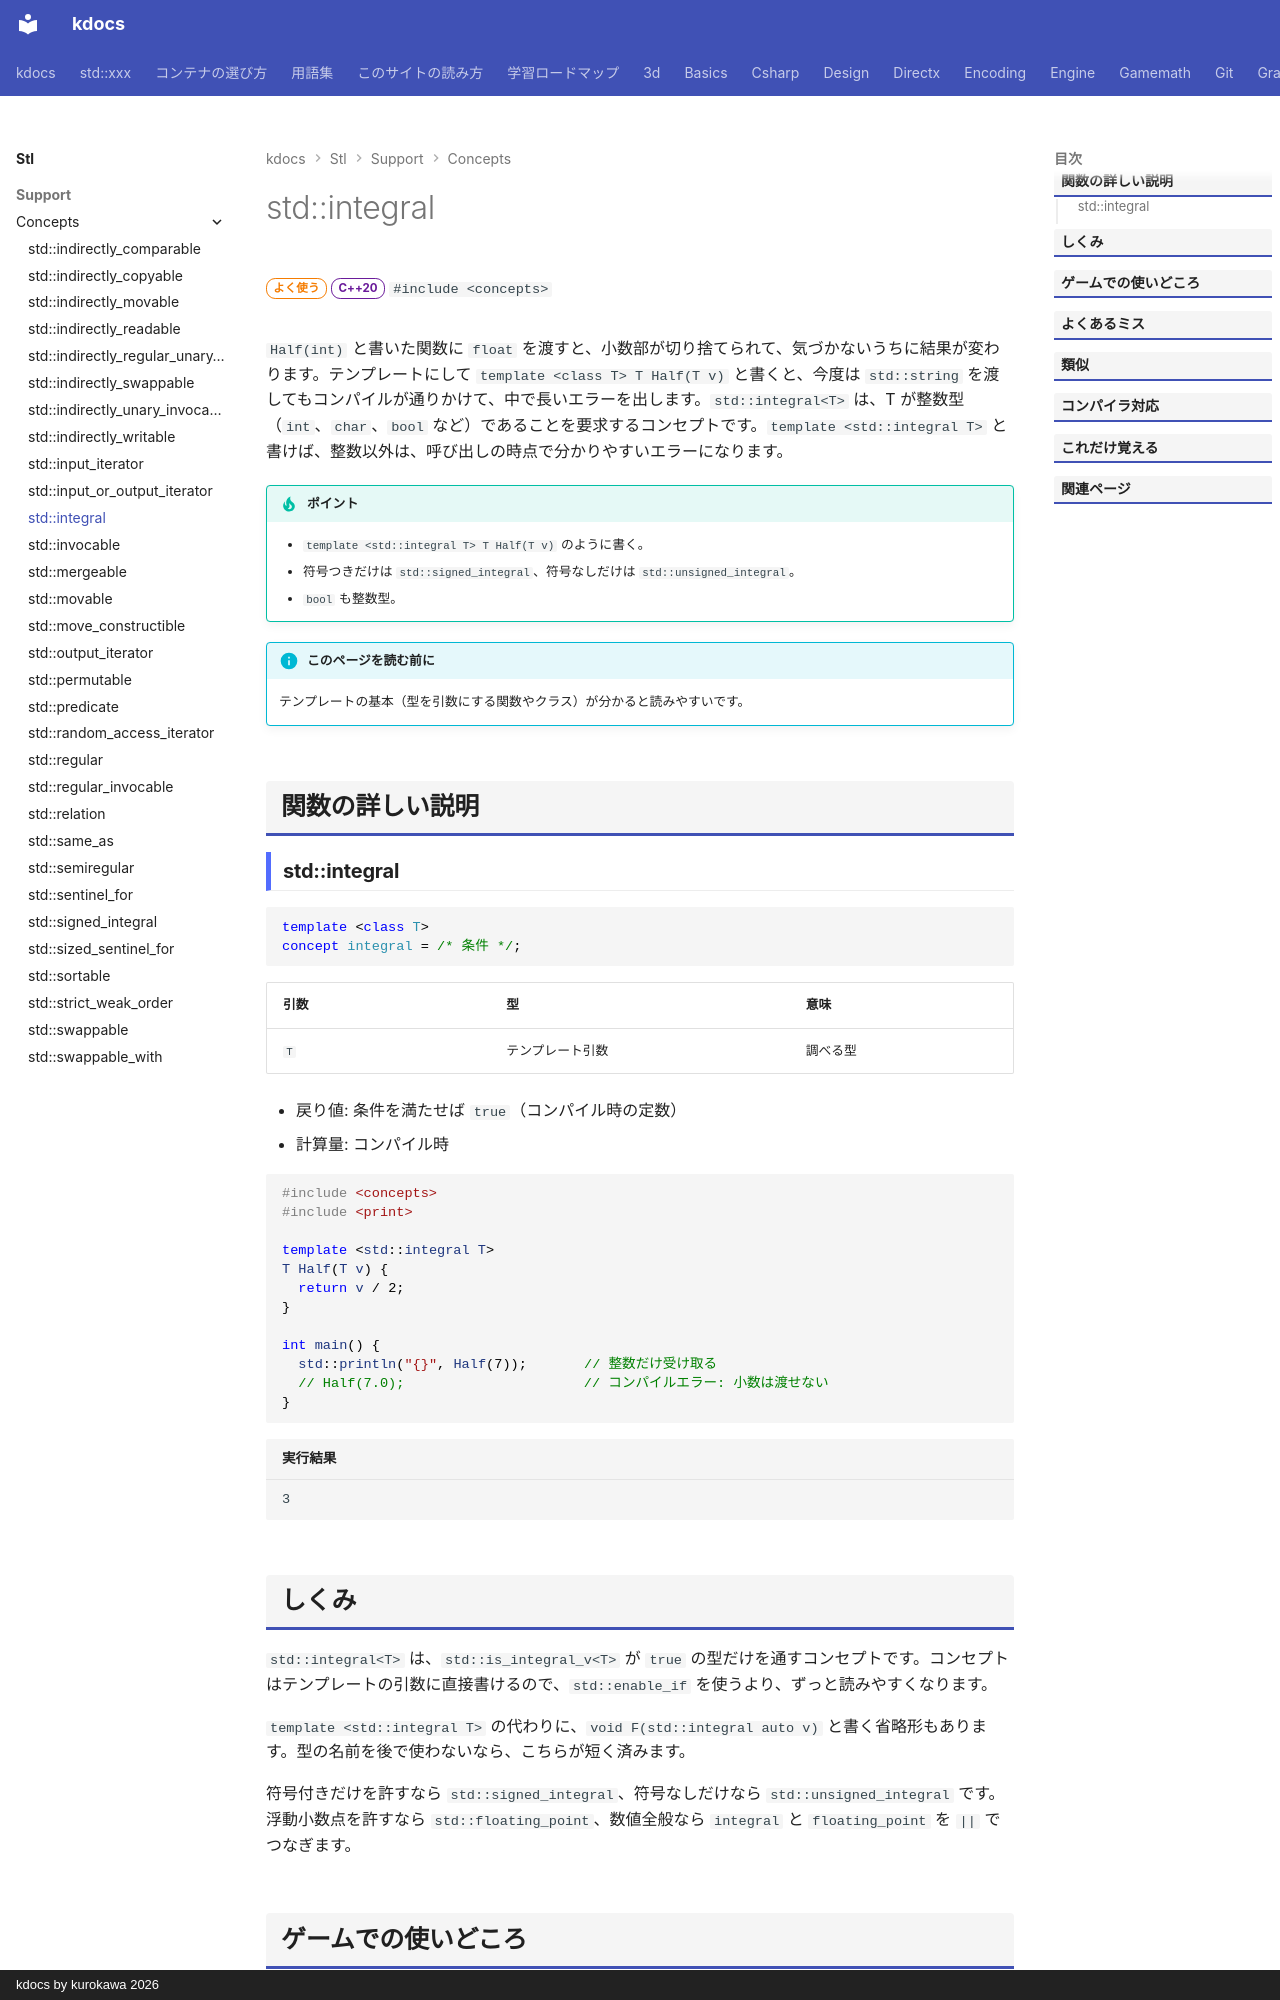

repository: qwzxdf/kdocs · page: stl/support/concepts/integral/index.html · generator: mkdocs · copyright: kdocs by kurokawa 2026

---
title: std::integral
summary: "整数型であることを要求するコンセプト。"
order: 2
group: コンセプト（<concepts>）
tags:
  - 型・言語サポート
---

# std::integral

<div class="page-badges" markdown>
<span class="rank rank-often">よく使う</span>
<span class="ver ver-20">C++20</span>
`#include <concepts>`
</div>

`Half(int)` と書いた関数に `float` を渡すと、小数部が切り捨てられて、気づかないうちに結果が変わります。テンプレートにして `template <class T> T Half(T v)` と書くと、今度は `std::string` を渡してもコンパイルが通りかけて、中で長いエラーを出します。`std::integral<T>` は、T が整数型（`int`、`char`、`bool` など）であることを要求するコンセプトです。`template <std::integral T>` と書けば、整数以外は、呼び出しの時点で分かりやすいエラーになります。

!!! tip "ポイント"
    - `template <std::integral T> T Half(T v)` のように書く。
    - 符号つきだけは `std::signed_integral`、符号なしだけは `std::unsigned_integral`。
    - `bool` も整数型。

!!! info "このページを読む前に"
    テンプレートの基本（型を引数にする関数やクラス）が分かると読みやすいです。

## 関数の詳しい説明

### std::integral {#integral}

```cpp
template <class T>
concept integral = /* 条件 */;
```

| 引数 | 型 | 意味 |
| --- | --- | --- |
| `T` | テンプレート引数 | 調べる型 |

- 戻り値: 条件を満たせば `true`（コンパイル時の定数）
- 計算量: コンパイル時

```cpp
#include <concepts>
#include <print>

template <std::integral T>
T Half(T v) {
  return v / 2;
}

int main() {
  std::println("{}", Half(7));       // 整数だけ受け取る
  // Half(7.0);                      // コンパイルエラー: 小数は渡せない
}
```

```text title="実行結果"
3
```
